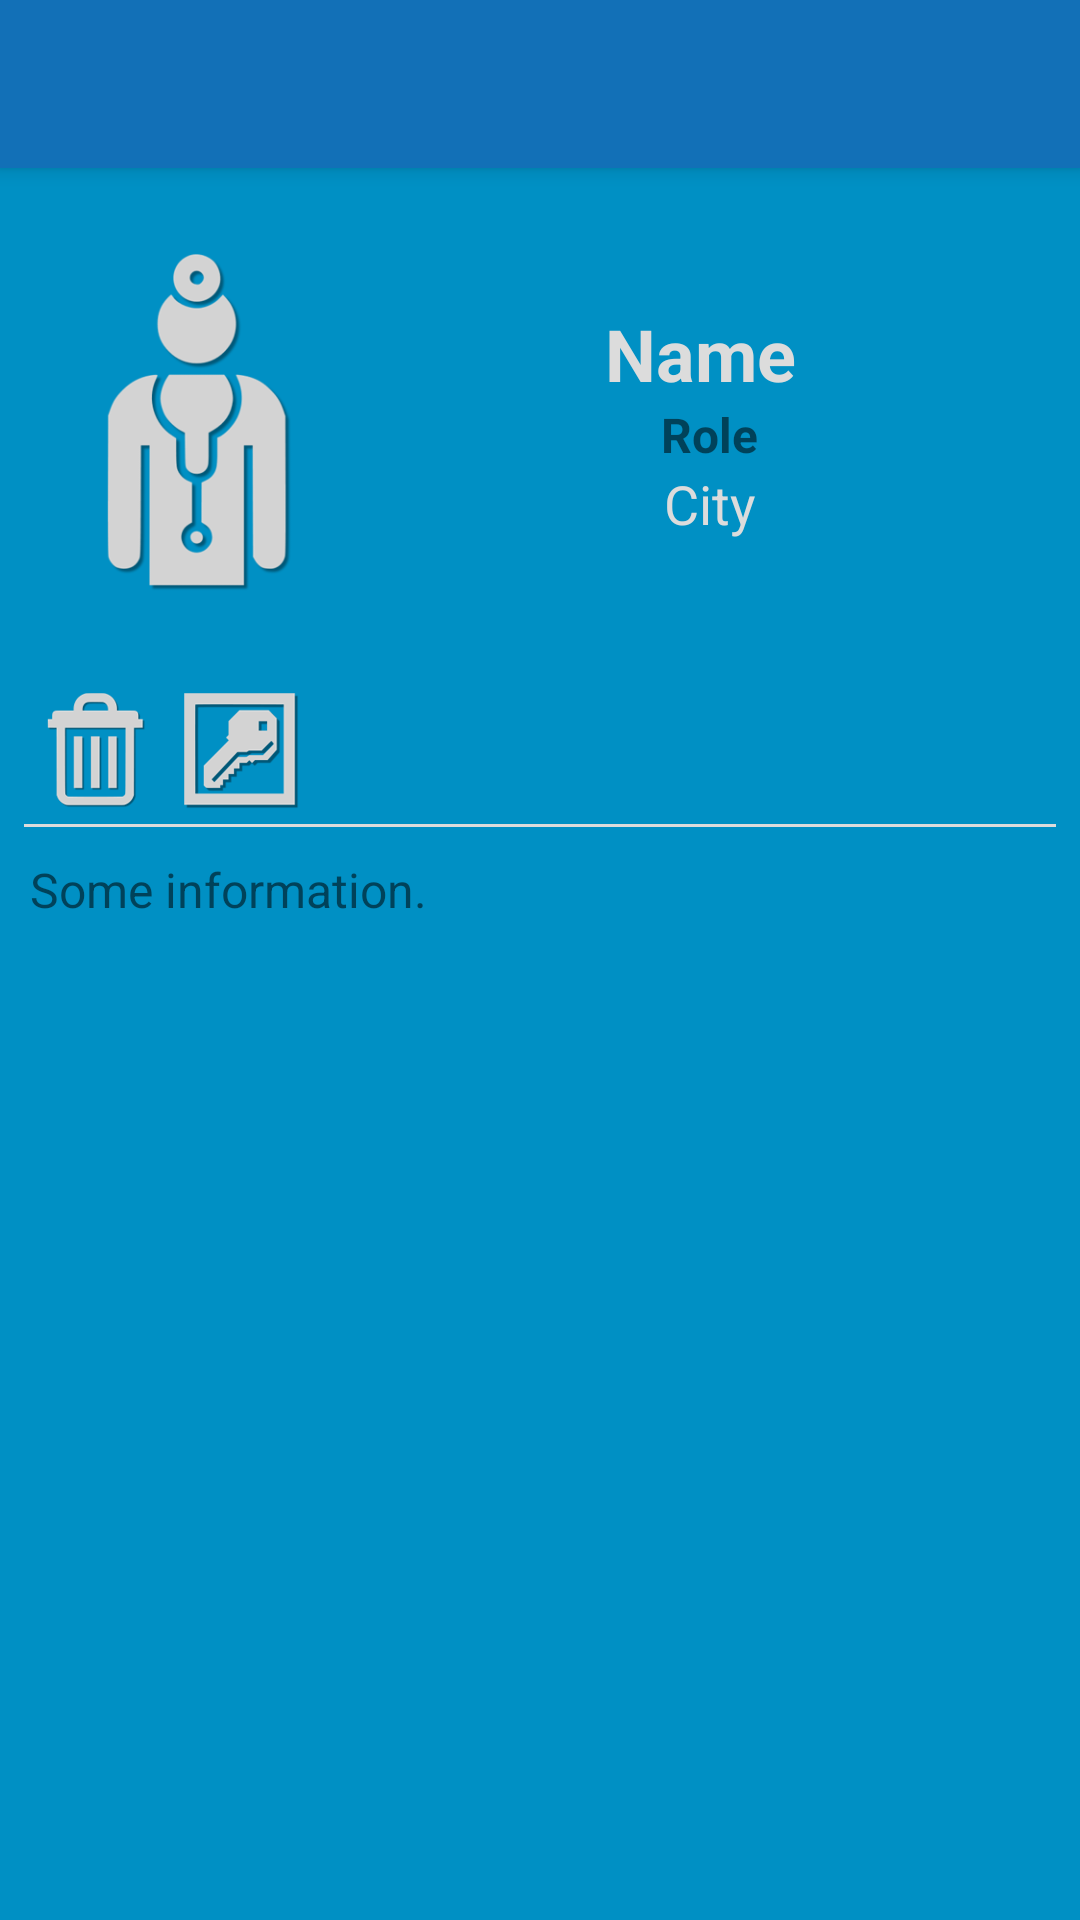

The Android layout XML behind this screen, and the referenced resources:
<!-- AndroidManifest.xml: application theme AppTheme -->
<!-- res/layout/activity_book_doctor_details.xml -->
<?xml version="1.0" encoding="utf-8"?>
<RelativeLayout xmlns:android="http://schemas.android.com/apk/res/android"
    xmlns:app="http://schemas.android.com/apk/res-auto"
    xmlns:tools="http://schemas.android.com/tools"
    android:id="@+id/activity_book_doctor_details"
    android:layout_width="match_parent"
    android:layout_height="match_parent"
    tools:context="eu.credential.app.patient.ui.my_doctors.doctors_address_book.BookDoctorDetailsActivity">

    <android.support.v7.widget.Toolbar
        android:id="@+id/toolbar_doctor_book_details"
        android:layout_width="match_parent"
        android:layout_height="?android:attr/actionBarSize"
        android:background="?android:attr/colorPrimary"
        android:elevation="4dp"
        android:theme="@style/ThemeOverlay.AppCompat.ActionBar"
        app:popupTheme="@style/ThemeOverlay.AppCompat.Light" />

    <LinearLayout
        android:id="@+id/first_line_event"
        android:layout_width="match_parent"
        android:layout_height="150dp"
        android:layout_alignParentStart="true"
        android:layout_below="@+id/toolbar_doctor_book_details"
        android:layout_centerVertical="true"
        android:layout_margin="10dp"
        android:orientation="horizontal">

        <ImageView
            android:id="@+id/imageView"
            android:layout_width="match_parent"
            android:layout_height="match_parent"
            android:layout_weight="2"
            android:contentDescription="@string/participant_photo"
            android:scaleType="fitCenter"
            app:srcCompat="@mipmap/doctor" />

        <LinearLayout
            android:layout_width="match_parent"
            android:layout_height="match_parent"
            android:layout_weight="1"
            android:gravity="center"
            android:orientation="vertical">

            <LinearLayout xmlns:android="http://schemas.android.com/apk/res/android"
                android:layout_width="wrap_content"
                android:layout_height="wrap_content"
                android:orientation="horizontal">

                <TextView
                    android:id="@+id/textView_doctor_name_book"
                    android:layout_width="wrap_content"
                    android:layout_height="wrap_content"
                    android:text="@string/name"
                    android:textColor="@color/colorPrimary"
                    android:textSize="24sp"
                    android:textStyle="bold" />

                <TextView
                    android:id="@+id/textView_doctor_surname_book"
                    android:layout_width="wrap_content"
                    android:layout_height="wrap_content"
                    android:layout_marginStart="6dp"
                    android:textColor="@color/colorPrimary"
                    android:textSize="24sp"
                    android:textStyle="bold" />
            </LinearLayout>

            <TextView
                android:id="@+id/textView_doctor_role_book"
                android:layout_width="wrap_content"
                android:layout_height="wrap_content"
                android:gravity="center"
                android:text="@string/role"
                android:textSize="16sp"
                android:textStyle="bold" />

            <TextView
                android:id="@+id/textView_doctor_city_book"
                android:layout_width="wrap_content"
                android:layout_height="wrap_content"
                android:gravity="center"
                android:text="@string/city"
                android:textColor="@color/colorPrimary"
                android:textSize="18sp" />

        </LinearLayout>
    </LinearLayout>

    <LinearLayout
        android:id="@+id/buttons_doctor_details"
        android:layout_width="match_parent"
        android:layout_height="wrap_content"
        android:layout_below="@+id/first_line_event"
        android:orientation="horizontal">

        <LinearLayout
            android:layout_width="wrap_content"
            android:layout_height="wrap_content"
            android:layout_gravity="center"
            android:layout_marginStart="8dp"
            android:gravity="start"
            android:orientation="horizontal">

            <ImageButton
                android:id="@+id/button_delete_doctor"
                android:layout_width="wrap_content"
                android:layout_height="wrap_content"
                android:layout_margin="5dp"
                android:background="@drawable/delete_button"
                android:contentDescription="@string/action_delete_participant"
                android:onClick="onClickDelete" />

            <ImageButton
                android:id="@+id/button_access"
                android:layout_width="wrap_content"
                android:layout_height="wrap_content"
                android:layout_margin="5dp"
                android:background="@drawable/access_button"
                android:contentDescription="@string/action_access_right"
                android:onClick="onClickAccess" />
        </LinearLayout>

        <LinearLayout
            android:layout_width="wrap_content"
            android:layout_height="wrap_content"
            android:layout_gravity="center"
            android:layout_marginStart="3dp"
            android:layout_marginEnd="8dp"
            android:gravity="end"
            android:orientation="horizontal">

            <ImageView
                android:id="@+id/role_icon"
                android:layout_width="wrap_content"
                android:layout_height="wrap_content"
                android:layout_gravity="center"
                android:layout_margin="5dp"
                android:background="?android:attr/selectableItemBackgroundBorderless"
                android:contentDescription="@string/action_add_to" />

            <ImageView
                android:id="@+id/role_second_icon"
                android:layout_width="wrap_content"
                android:layout_height="wrap_content"
                android:layout_gravity="center"
                android:layout_margin="5dp"
                android:background="?android:attr/selectableItemBackgroundBorderless"
                android:contentDescription="@string/action_add_to" />
        </LinearLayout>
    </LinearLayout>

    <View
        android:id="@+id/line"
        android:layout_width="match_parent"
        android:layout_height="1dp"
        android:layout_below="@+id/buttons_doctor_details"
        android:layout_marginLeft="8dp"
        android:layout_marginRight="8dp"
        android:background="@color/colorPrimary" />

    <LinearLayout
        android:id="@+id/event_text"
        android:layout_width="match_parent"
        android:layout_height="match_parent"
        android:layout_below="@+id/line"
        android:gravity="bottom"
        android:orientation="vertical">

        <TextView
            android:id="@+id/text_doctor_description_book"
            android:layout_width="match_parent"
            android:layout_height="wrap_content"
            android:layout_margin="10dp"
            android:layout_weight="1"
            android:text="@string/event_void"
            android:textSize="16sp" />

        <TextView
            android:id="@+id/text_doctor_access_data"
            android:layout_width="match_parent"
            android:layout_height="wrap_content"
            android:layout_margin="10dp"
            android:layout_weight="1"
            android:text=""
            android:textSize="18sp"
            android:textStyle="bold" />

    </LinearLayout>
</RelativeLayout>
<!-- resources referenced by this layout -->
<resources>
  <color name="colorPrimary">#dcdcdc</color>
  <!-- drawable access_button (drawable) -->
  <?xml version="1.0" encoding="utf-8"?>
  <selector xmlns:android="http://schemas.android.com/apk/res/android">
      <item
          android:state_enabled="false"
          android:drawable="@mipmap/access_inactiv" />
      <item
          android:state_pressed="true"
          android:state_enabled="true"
          android:drawable="@mipmap/access_activ" />
      <item
          android:state_focused="true"
          android:state_enabled="true"
          android:drawable="@mipmap/access_activ" />
      <item
          android:state_enabled="true"
          android:drawable="@mipmap/access_inactiv" />
  </selector>
  <!-- drawable delete_button (drawable) -->
  <?xml version="1.0" encoding="utf-8"?>
  <selector xmlns:android="http://schemas.android.com/apk/res/android">
      <item
          android:state_enabled="false"
          android:drawable="@mipmap/delete_inactiv" />
      <item
          android:state_pressed="true"
          android:state_enabled="true"
          android:drawable="@mipmap/delete_activ" />
      <item
          android:state_focused="true"
          android:state_enabled="true"
          android:drawable="@mipmap/delete_activ" />
      <item
          android:state_enabled="true"
          android:drawable="@mipmap/delete_inactiv" />
  </selector>
  <!-- mipmap doctor: png bitmap (mipmap-hdpi, 11194 bytes) -->
  <string name="action_access_right">Set permission</string>
  <string name="action_add_to">Add to address book button</string>
  <string name="action_delete_participant">Delete doctor from address book</string>
  <string name="city">City</string>
  <string name="event_void">Some information.</string>
  <string name="name">Name</string>
  <string name="participant_photo">Doctors photo</string>
  <string name="role">Role</string>
  <style name="AppTheme" parent="Theme.AppCompat.Light.NoActionBar">
          
          <item name="colorPrimary">@color/colorAccent</item>
          <item name="android:colorBackground">@color/colorBackground</item>
          <item name="colorPrimaryDark">@color/colorPrimaryDark</item>
          <item name="colorAccent">@color/colorAccent</item>
      </style>
  <color name="colorAccent">#1270b7</color>
  <color name="colorBackground">#0090c4</color>
  <color name="colorPrimaryDark">#007dab</color>
</resources>
